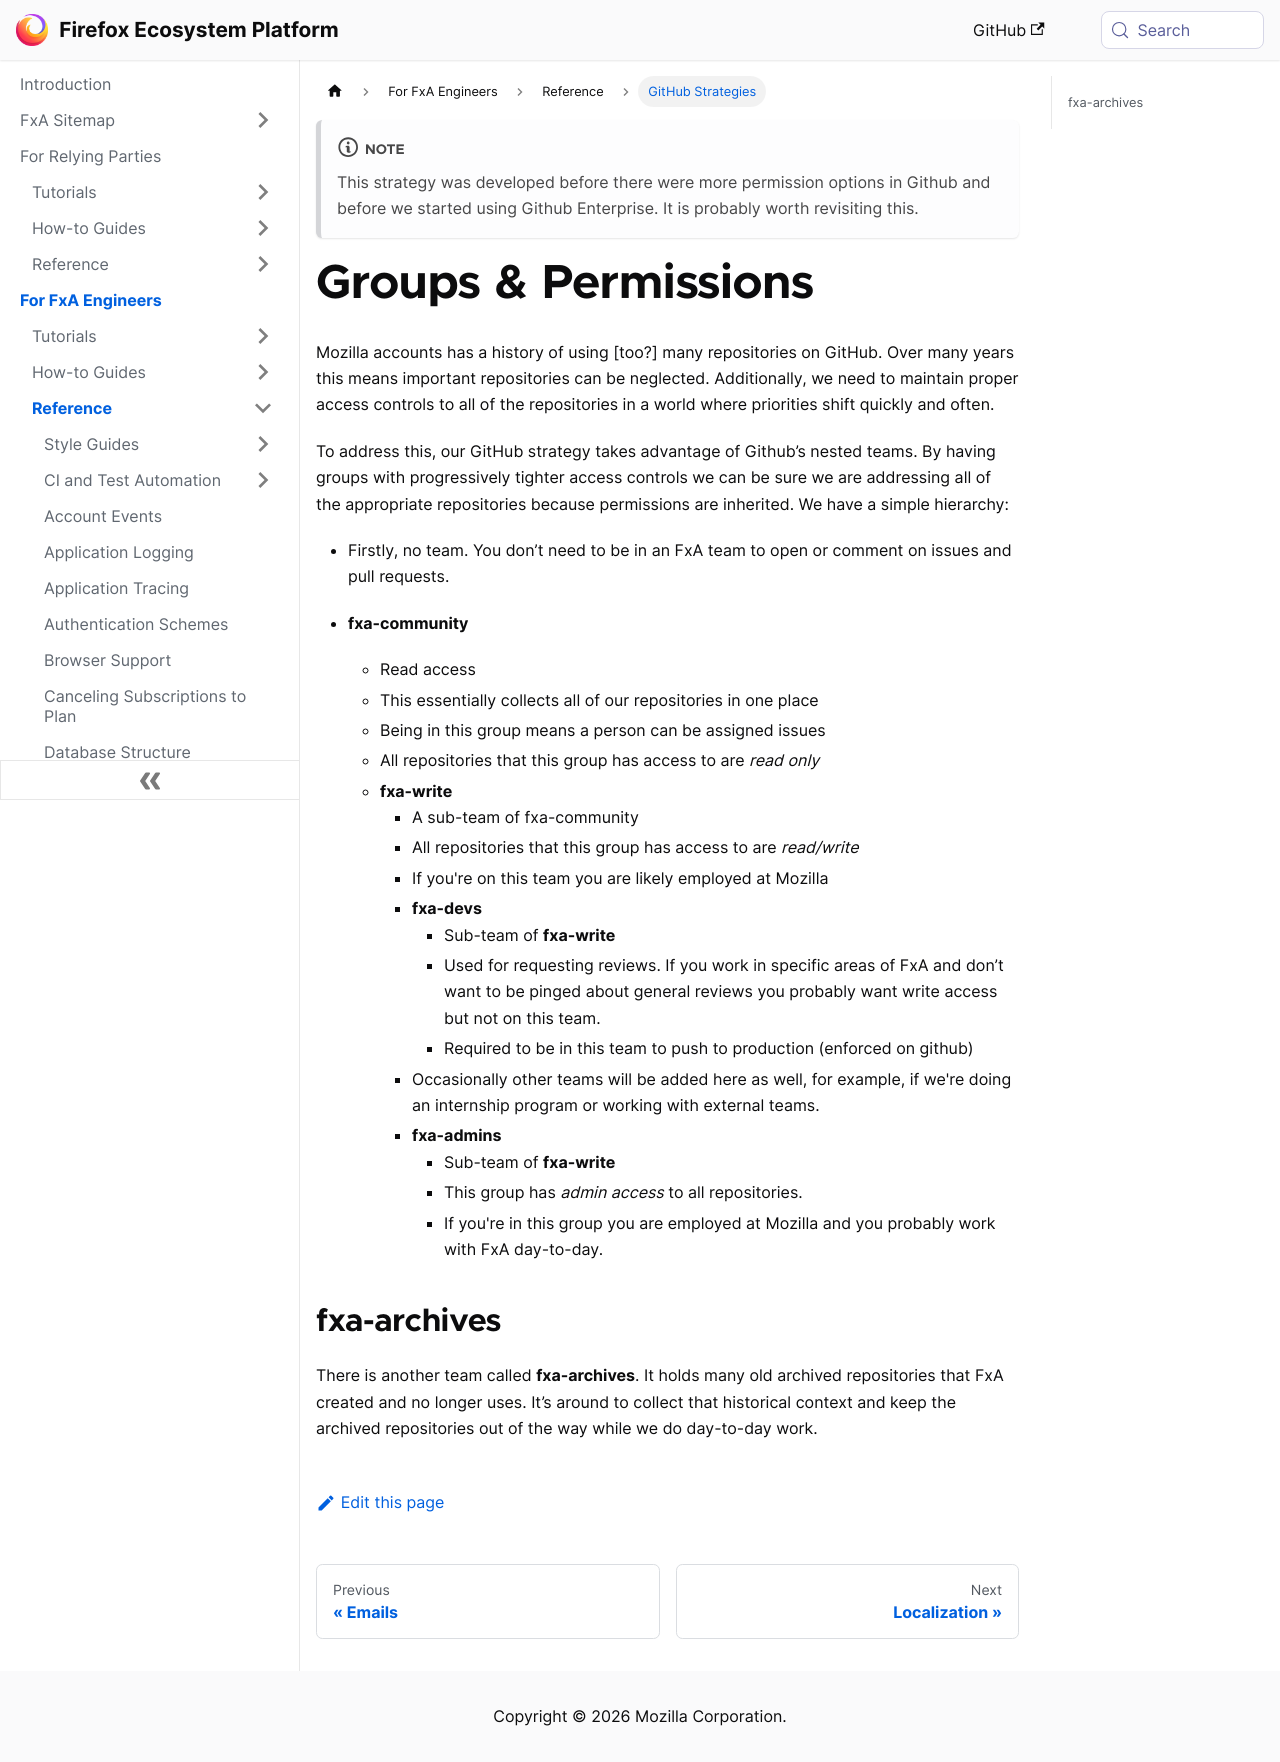

repository: mozilla/ecosystem-platform · page: reference/github-strategies.html · generator: docusaurus

---
title: GitHub Strategies
---

:::note
This strategy was developed before there were more permission options in Github and before we started using Github Enterprise.  It is probably worth revisiting this.
:::

# Groups & Permissions
Mozilla accounts has a history of using [too?] many repositories on GitHub.
Over many years this means important repositories can be neglected.
Additionally, we need to maintain proper access controls to all of the
repositories in a world where priorities shift quickly and often.

To address this, our GitHub strategy takes advantage of Github’s nested teams.
By having groups with progressively tighter access controls we can be sure we
are addressing all of the appropriate repositories because permissions are
inherited.  We have a simple hierarchy:

* Firstly, no team.  You don’t need to be in an FxA team to open or comment on
issues and pull requests.

* **fxa-community**
  * Read access
  * This essentially collects all of our repositories in one place
  * Being in this group means a person can be assigned issues
  * All repositories that this group has access to are *read only*
  * **fxa-write**
    * A sub-team of fxa-community
    * All repositories that this group has access to are *read/write*
    * If you're on this team you are likely employed at Mozilla
    * **fxa-devs**
      * Sub-team of **fxa-write**
      * Used for requesting reviews.  If you work in specific areas of FxA and
        don’t want to be pinged about general reviews you probably want write
        access but not on this team.
      * Required to be in this team to push to production (enforced on github)
    * Occasionally other teams will be added here as well, for example, if
      we're doing an internship program or working with external teams.
    * **fxa-admins**
      * Sub-team of **fxa-write**
      * This group has *admin access* to all repositories.
      * If you're in this group you are employed at Mozilla and you probably
        work with FxA day-to-day.

## fxa-archives

There is another team called **fxa-archives**.  It holds many old archived
repositories that FxA created and no longer uses.  It’s around to collect that
historical context and keep the archived repositories out of the way while we
do day-to-day work.
